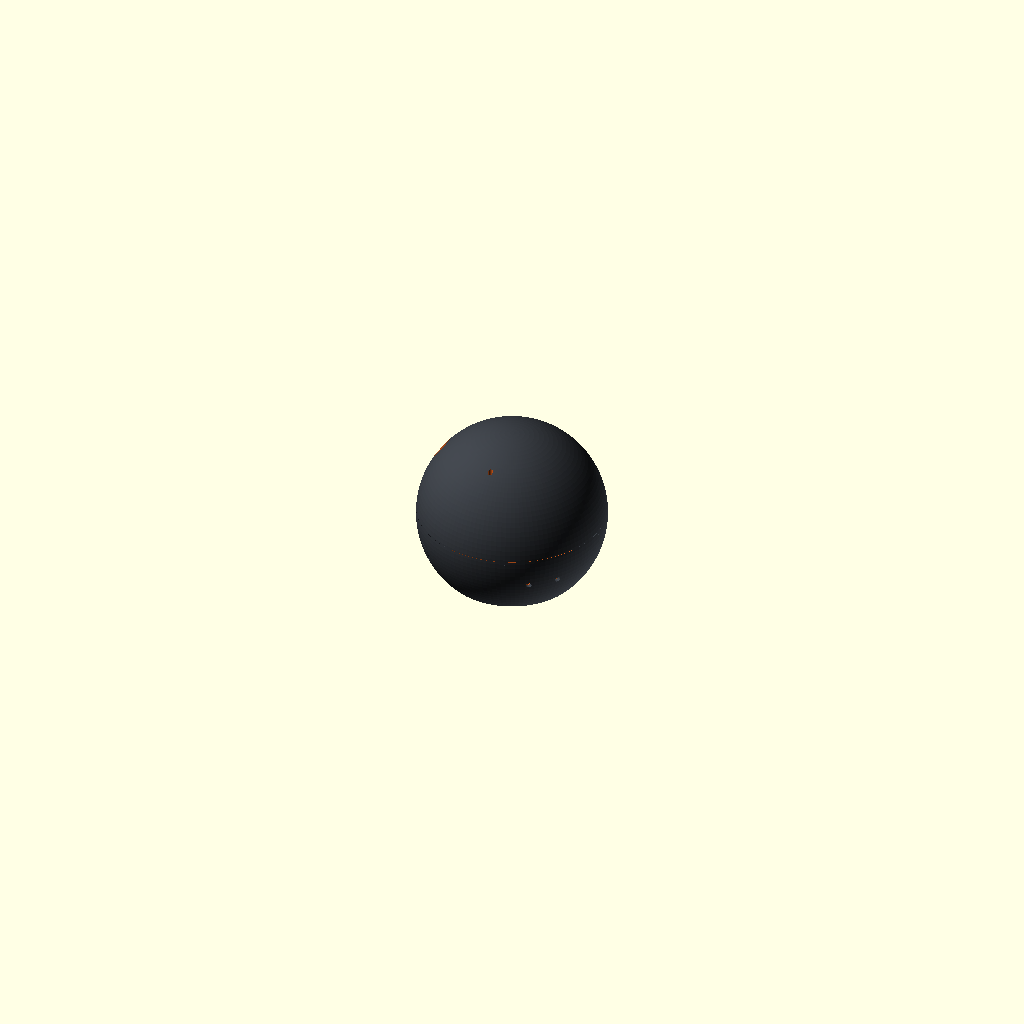
Cell 1: the model at its default parameters.
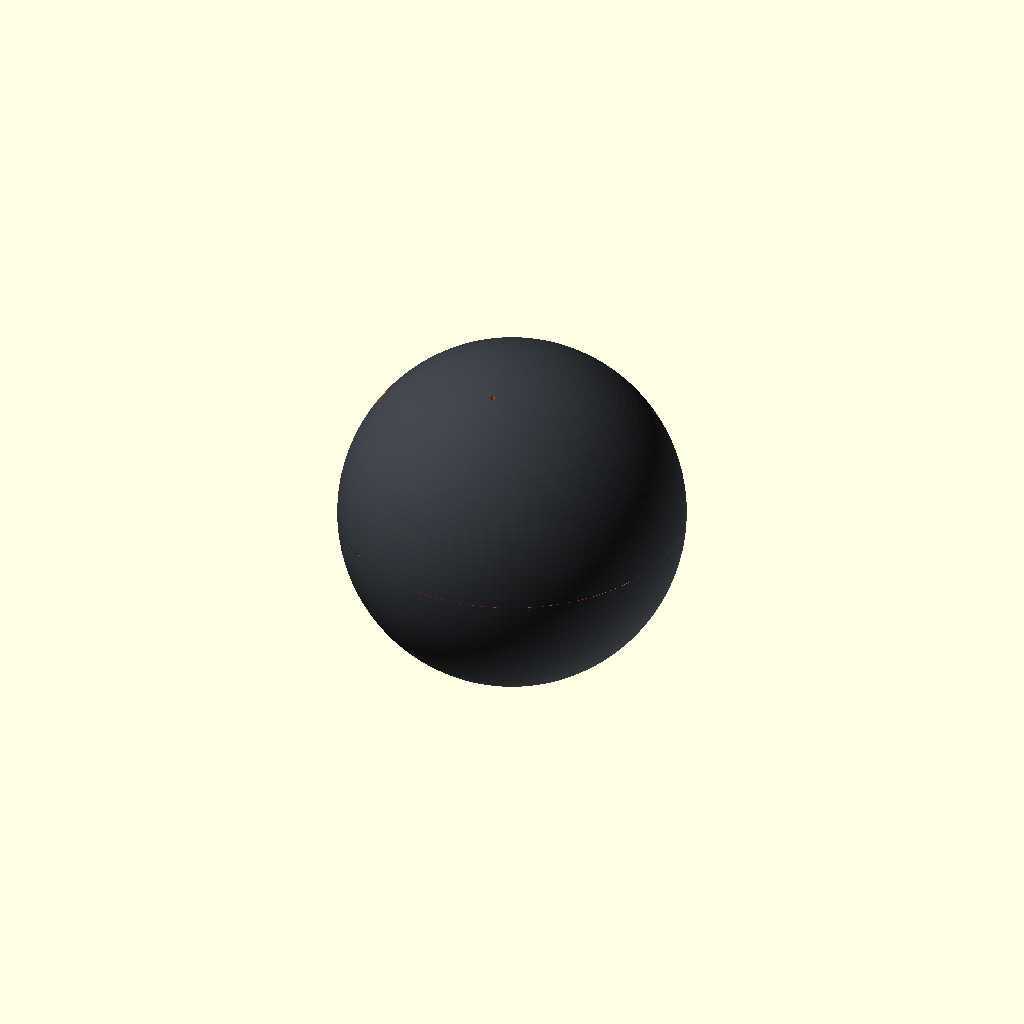
Cell 2: the same model with R = 112.
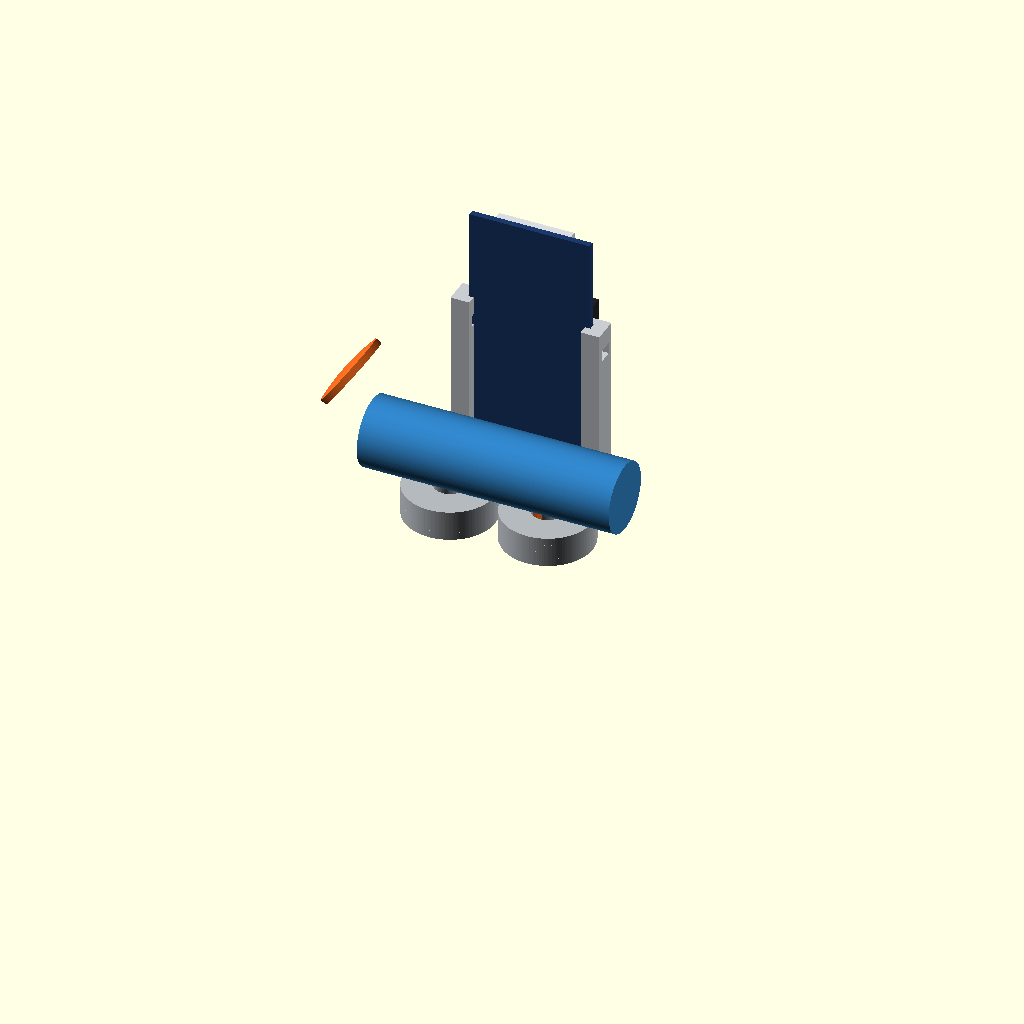
Cell 3 — rf set to 80, the other parameters unchanged.
The same orthographic view direction (rotation 55°, 0°, 25°; colour scheme Cornfield) for every cell, with the view re-fitted per cell, so scale and position can differ between cells.
OpenSCAD source file sandtable-live-fireground-twin/hardware/puck/puck.scad:
// Sandtable scout puck family — OpenSCAD source.
//
// Same construction and parameter names as build_puck.py, which is the version that was actually built,
// meshed and checked (watertightness, interference, mass, stability). THIS FILE WAS NOT RENDERED: OpenSCAD is
// not installed on the machine it was written on. It uses only core primitives, hull(), difference(),
// intersection(), modules and text(), and should open in OpenSCAD 2021.01 or newer; if a dimension disagrees
// with the STLs, the STLs (from build_puck.py) are the checked reference.
//
// Variant A, "Beacon puck": self-righting sphere-with-flat for one Qorvo DWM3001CDK + one 18650 cell.
// Variant B, "command brick": flat box for an Arduino UNO Q + battery bank + USB-C dongle, with a mast that
// holds one DWM3001CDK upright. Placed, not thrown.
//
// Frame: mm, z up, z = 0 = the floor when the part sits as used.
// Pick what to render:
part = "assembly";   // assembly | shell_bottom | shell_top | boot | sled | plug | brick | brick_tray | brick_lid | brick_mast

/* [Outer form] */
R = 56.0;            // outer sphere radius (the convex hull is exactly this sphere + the flat)
rf = 40.0;           // flat bottom radius: the only resting face
wall = 2.0;          // PETG wall
floor_t = 2.4;
tb = 2.4;            // TPU boot thickness; shells are recessed by this under the boot
lat_boot_lo = -25;   // boot lower edge (latitude, degrees)
split_dz = -6.0;     // split plane relative to the sphere centre
boot_ov = 7.0;       // boot overlap onto the top shell skirt
lip_h = 7.0; lip_t = 1.8; fit = 0.25;

/* [Board: DWM3001CDK — outline NOT published by Qorvo: every value TO BE MEASURED] */
board_w = 32.0; board_h = 64.0; pcb_t = 1.6;
comp_front = 9.0;    // incl. the 26-pin Raspberry Pi header if fitted
comp_back = 2.0;
board_y = 10.0;      // y of the PCB back face
ant_len = 12.0; ant_w = 20.0;
rail_w = 5.0; rail_h = 40.0; groove_d = 1.2; groove_clear = 0.3;
sled_base_t = 2.0; sled_pocket = 0.6; sled_lift = 10.0;

/* [Cell, ballast, charger] */
cell_d = 18.4; cell_len = 67.0; cell_y = -7.5;
wash_od = 24.0; wash_id = 8.4; wash_t = 2.0; wash_n = 4; wash_x = 13.0; well_wall = 1.2;   // DIN 9021 M8
chg_w = 17.0; chg_l = 22.0; chg_standoff = 4.0; chg_y0 = 16.6;
usb_w = 13.0; usb_h = 7.5; data_az = 45;

/* [Joint, switch, light pipe, id, cord] */
n_screws = 3; screw_az0 = 30; insert_d = 4.0; insert_l = 5.7; screw_d = 3.4;
sw_d = 7.2; sw_az = 225; sw_z = 24.0; membrane = 1.0;
lp_d = 3.2; lp_y = -30.0;
id_r = 7.5; id_depth = 0.8; id_lat = 35; id_az = 180; id_text = "P1";
cord_d = 3.5; cord_az = 315; cord_z = 24.0; cord_span = 18.0;

$fn = 120;
BIG = 400;

// ---------------- derived
zc = sqrt(R * R - rf * rf);
H = zc + R;
z_split = zc + split_dz;
z_boot_lo = zc + R * sin(lat_boot_lo);
z_boot_hi = z_split + boot_ov;
S0 = R; S1 = R - tb; S2 = R - wall; S3 = R - tb - wall; S4 = S3 - fit; S5 = S4 - lip_t;
board_z0 = floor_t - sled_pocket + sled_base_t + sled_lift;
board_z1 = board_z0 + board_h;
wash_top = floor_t + wash_n * wash_t;
cell_zc = wash_top + 0.6 + cell_d / 2;
zusb = floor_t + chg_standoff + 3.2;
function hr(S, z) = sqrt(max(S * S - (z - zc) * (z - zc), 0));   // horizontal radius of sphere S at height z
function sled_half() = board_w / 2 - groove_d + rail_w + 0.5;

// ---------------- helpers
module sph(r) { translate([0, 0, zc]) sphere(r = r); }
module slab(z0, z1) { translate([-BIG / 2, -BIG / 2, z0]) cube([BIG, BIG, z1 - z0]); }
module box(x0, x1, y0, y1, z0, z1) { translate([x0, y0, z0]) cube([x1 - x0, y1 - y0, z1 - z0]); }
module cylz(r, z0, z1, x = 0, y = 0, r2 = -1) { translate([x, y, z0]) cylinder(h = z1 - z0, r1 = r, r2 = (r2 < 0 ? r : r2)); }
module radial(r, len, r0, az, z) { rotate([0, 0, az]) translate([r0, 0, z]) rotate([0, 90, 0]) cylinder(h = len, r = r, $fn = 48); }
module radial_box(w, h, r0, len, az, z) { rotate([0, 0, az]) translate([r0, -w / 2, z - h / 2]) cube([len, w, h]); }
module shell_between(ro, ri, z0, z1) { intersection() { difference() { sph(ro); sph(ri); } slab(z0, z1); } }

// ================= Variant A: Beacon puck =================
module shell_bottom() {
    difference() {
        union() {
            difference() {
                union() {
                    intersection() { sph(S0); slab(0, z_boot_lo); }
                    intersection() { sph(S1); slab(z_boot_lo, z_split); }
                }
                intersection() { sph(S3); slab(floor_t, z_split + 1); }
            }
            shell_between(S3 + 0.3, S5, z_split - 4, z_split);                 // lip attachment band
            shell_between(S4, S5, z_split, z_split + lip_h);                   // lip
            for (i = [0 : n_screws - 1]) intersection() {                      // insert bosses
                radial_box(10, lip_h + 8, S5 - 6.5, 7, screw_az0 + i * 360 / n_screws, z_split + lip_h / 2 - 4);
                sph(S4);
            }
            intersection() {                                                   // interior features
                union() {
                    for (sx = [-1, 1]) {
                        x = sx * wash_x;
                        difference() {                                         // washer well
                            cylz(wash_od / 2 + 0.3 + well_wall, floor_t - 0.4, wash_top, x, cell_y);
                            cylz(wash_od / 2 + 0.3, floor_t - 0.1, wash_top + 1, x, cell_y);
                        }
                        cylz(wash_id / 2 - 0.25, floor_t - 0.4, wash_top - 0.2, x, cell_y);   // locating peg
                        xa = min(sx * 25, sx * 30); xb = max(sx * 25, sx * 30);
                        difference() {                                         // cell saddle with tie slot
                            box(xa, xb, cell_y - 10, cell_y + 10, floor_t - 0.4, cell_zc + 2);
                            translate([-40, cell_y, cell_zc]) rotate([0, 90, 0]) cylinder(h = 80, r = cell_d / 2 + 0.3);
                            box(xa + 1.5, xb - 1.5, cell_y - 11, cell_y + 11, floor_t + 1.5, floor_t + 4);
                        }
                        xe = sx * (cell_len / 2 + 0.5);
                        difference() {                                         // end stop with wire notch
                            box(min(xe, xe + sx * 1.6), max(xe, xe + sx * 1.6), cell_y - 6, cell_y + 6, floor_t - 0.4, cell_zc + 4);
                            box(min(xe, xe + sx * 1.6) - 1, max(xe, xe + sx * 1.6) + 1, cell_y - 2, cell_y + 2, cell_zc - 2, cell_zc + 5);
                        }
                        cx = sx * (chg_w / 2 - 0.5);                           // charger standoff rail
                        box(min(cx - 1, cx + 1), max(cx - 1, cx + 1), chg_y0, chg_y0 + chg_l - 1, floor_t - 0.4, floor_t + chg_standoff);
                    }
                    box(-6, 6, chg_y0 - 1.2, chg_y0 - 0.2, floor_t - 0.4, floor_t + chg_standoff + 3);
                }
                intersection() { sph(S3 + 0.3); slab(floor_t - 0.5, z_split); }
            }
        }
        for (i = [0 : n_screws - 1])
            radial(insert_d / 2, insert_l + 1, S4 - insert_l - 0.5, screw_az0 + i * 360 / n_screws, z_split + lip_h / 2);
        box(-sled_half() - 0.2, sled_half() + 0.2, 6.3, 15.2, floor_t - sled_pocket, floor_t + 0.01);   // sled pocket
        for (x = [-12, 12]) { cylz(1.7, -1, floor_t + 1, x, 10.75); cylz(3.2, -1, 1.2, x, 10.75); }     // M3 nylon from below
        radial_box(usb_w, usb_h, chg_y0 + chg_l - 2, 30, 90, zusb);              // charge window
        radial_box(usb_w, usb_h, 30, 30, data_az, zusb);                         // data window
        radial(sw_d / 2, 20, hr(S3, sw_z) - 4, sw_az, sw_z);                     // power switch
        cord_channel();
    }
}

module cord_channel() {
    span = cord_span / S1 * 180 / PI;
    intersection() {
        shell_between(S1 + 1, S1 - 1.6, cord_z - cord_d / 2, cord_z + cord_d / 2);
        linear_extrude(height = BIG, center = true)
            polygon(concat([[0, 0]], [for (a = [cord_az - span / 2 : span / 11 : cord_az + span / 2 + 0.001]) [200 * cos(a), 200 * sin(a)]]));
    }
}

module id_pad(boss) {
    plane = sqrt(S0 * S0 - id_r * id_r) - id_depth;
    translate([0, 0, zc]) rotate([0, 0, id_az]) rotate([0, 90 - id_lat, 0]) {
        if (boss) {
            intersection() { translate([0, 0, S2 - 2.6]) cylinder(h = 6, r = id_r + 2.5); sphere(r = S2 + 0.05); }
        } else {
            translate([0, 0, plane]) cylinder(h = 10, r = id_r);
            translate([0, 0, plane - 0.6]) rotate([0, 0, 90]) linear_extrude(height = 2)
                text(id_text, size = 7, font = "Liberation Sans:style=Bold", halign = "center", valign = "center");
        }
    }
}

module shell_top() {
    rin0 = hr(S3, z_boot_hi);
    zdome = zc + sqrt(S2 * S2 - lp_y * lp_y);
    difference() {
        union() {
            difference() {
                union() {
                    intersection() { sph(S1); slab(z_split, z_boot_hi + tb); }
                    intersection() {                                            // 45-degree step out to the dome
                        intersection() { sph(S0); slab(z_boot_hi, H + 1); }
                        union() { cylz(hr(S1, z_boot_hi), z_boot_hi, z_boot_hi + tb, 0, 0, hr(S1, z_boot_hi) + tb); slab(z_boot_hi + tb, H + 1); }
                    }
                }
                union() {                                                       // cavity: skirt, 45-degree cone, dome
                    intersection() { sph(S3); slab(z_split - 1, z_boot_hi); }
                    intersection() { cylz(rin0, z_boot_hi, z_boot_hi + tb, 0, 0, rin0 + tb); sph(S2); }
                    intersection() { sph(S2); slab(z_boot_hi + tb, H + 1); }
                }
            }
            id_pad(true);
            intersection() { cylz(lp_d / 2 + 1.6, zdome - 8, zdome + 2, 0, lp_y); sph(S2 + 0.5); }   // light-pipe boss
        }
        id_pad(false);
        cylz(lp_d / 2, zdome - 9, H + 2, 0, lp_y);
        for (i = [0 : n_screws - 1]) radial(screw_d / 2, 10, S3 - 2, screw_az0 + i * 360 / n_screws, z_split + lip_h / 2);
    }
}

module boot() {
    rin = hr(S1, z_boot_hi);
    span = cord_span / S1 * 180 / PI;
    difference() {
        union() {
            shell_between(S0, S1, z_boot_lo, z_boot_hi);
            difference() {
                intersection() { sph(S0); slab(z_boot_hi, z_boot_hi + tb); }
                cylz(rin + 0.15, z_boot_hi - 0.01, z_boot_hi + tb + 0.01, 0, 0, rin + tb + 0.15);
            }
        }
        for (i = [0 : n_screws - 1]) radial(3.4, 2.9, S1 - 1, screw_az0 + i * 360 / n_screws, z_split + lip_h / 2);   // screw heads
        radial(5.5, tb - membrane + 1, hr(S1, sw_z) - 1, sw_az, sw_z);                                              // switch membrane
        difference() { radial(6.5, 2, hr(S0, sw_z) - 0.5, sw_az, sw_z); radial(5.5, 4, hr(S0, sw_z) - 1.5, sw_az, sw_z); }
        for (a = [cord_az - span / 2, cord_az + span / 2]) radial(cord_d / 2, 10, hr(S1, cord_z) - 1.5, a, cord_z);
    }
}

module sled() {
    zb = floor_t - sled_pocket;
    difference() {
        union() {
            box(-sled_half(), sled_half(), 6.5, 15.0, zb, zb + sled_base_t);
            for (sx = [-1, 1]) {
                xin = sx * (board_w / 2 - groove_d);
                xa = min(xin, xin + sx * rail_w); xb = max(xin, xin + sx * rail_w);
                difference() {
                    union() {
                        box(xa, xb, board_y - 2.6, board_y + pcb_t + 2.6, zb, board_z0 + rail_h);
                        box(min(sx * (board_w / 2 - 4), xin), max(sx * (board_w / 2 - 4), xin), board_y - 2.6, board_y + pcb_t + 2.6, zb, board_z0);
                    }
                    box(min(xin - sx * 0.01, sx * (board_w / 2 + groove_clear)), max(xin - sx * 0.01, sx * (board_w / 2 + groove_clear)),
                        board_y - groove_clear / 2, board_y + pcb_t + groove_clear / 2, board_z0, board_z0 + rail_h + 1);
                    box(xa - 1, xb + 1, board_y - 1.2, board_y + pcb_t + 1.2, board_z0 + rail_h - 8, board_z0 + rail_h - 5);
                }
            }
        }
        for (x = [-12, 12]) cylz(1.25, zb - 1, zb + sled_base_t - 0.6, x, 10.75);
    }
}

module plug() {   // push-in TPU plug for the charge window, flush with the hull
    w = usb_w - 0.3; h = usb_h - 0.3;
    difference() {
        intersection() { radial_box(w, h, hr(S0, zusb) + 3 - 9, 9, 90, zusb); sph(S0 - 0.05); }
        radial_box(w - 2.4, h - 2.4, hr(S3, zusb) - 3, 5.5, 90, zusb);
    }
}

// stand-ins (not printed)
module board_standin() {
    color("#1b3a6b") box(-board_w / 2, board_w / 2, board_y, board_y + pcb_t, board_z0, board_z1);
    color("#d9dce0") box(-ant_w / 2, ant_w / 2, board_y + pcb_t, board_y + pcb_t + 2.6, board_z1 - 26, board_z1 - 0.5);
    color("#222") box(board_w / 2 - 7.5, board_w / 2 - 2.5, board_y + pcb_t, board_y + pcb_t + comp_front, board_z0 + 8, board_z0 + 41);
}
module cell_standin() { color("#2f7fc0") translate([-cell_len / 2, cell_y, cell_zc]) rotate([0, 90, 0]) cylinder(h = cell_len, r = cell_d / 2); }
module washers() { color("#b4b9be") for (sx = [-1, 1], i = [0 : wash_n - 1]) difference() {
    cylz(wash_od / 2, floor_t + i * wash_t, floor_t + (i + 1) * wash_t, sx * wash_x, cell_y);
    cylz(wash_id / 2, floor_t + i * wash_t - 1, floor_t + (i + 1) * wash_t + 1, sx * wash_x, cell_y); } }

module puck_assembly() {
    color("#e8661f") shell_bottom();
    color("#e8661f") shell_top();
    color("#3a3e44") boot();
    color("#3a3e44") plug();
    color("#c9cdd1") sled();
    board_standin(); cell_standin(); washers();
}

// ================= Variant B: command brick =================
/* [Brick] */
b_wall = 2.4; b_floor = 2.4; b_lid = 2.4; b_r = 8.0;
b_inner_l = 176.0; b_inner_w = 96.0; b_inner_h = 20.0;
bank_l = 100.0; bank_w = 63.0; bank_h = 15.0;            // owner's battery bank: TO BE MEASURED
unoq_l = 68.58; unoq_w = 53.34; unoq_t = 1.6; unoq_standoff = 4.0;   // Arduino UNO Q datasheet ABX00162, section 12
unoq_holes = [[13.97, 2.54], [15.24, 50.8], [66.04, 7.62], [66.04, 35.56]];   // UNO pattern, 4 x R1.6
dongle_l = 60.0; dongle_w = 26.0; dongle_h = 12.0;      // USB-C PD dongle: TO BE MEASURED
mast_h = 30.0; n_vents = 9;

bL = b_inner_l; bW = b_inner_w;
bank_x0 = -bL / 2 + 1; bank_y0 = -bW / 2 + 9;
ux0 = bank_x0 + bank_l + 4; ux1 = ux0 + unoq_l; uy0 = -bW / 2 + 9; uy1 = uy0 + unoq_w;
mast_x = bL / 2 - 30; mast_y = bW / 2 - 12;

module rbox(l, w, h, r, z0 = 0) { hull() for (sx = [-1, 1], sy = [-1, 1]) translate([sx * (l / 2 - r), sy * (w / 2 - r), z0]) cylinder(h = h, r = r); }

module brick_tray() {
    difference() {
        union() {
            difference() { rbox(bL + 2 * b_wall, bW + 2 * b_wall, b_floor + b_inner_h, b_r); rbox(bL, bW, b_inner_h + 1, b_r - b_wall, b_floor); }
            for (h = unoq_holes) cylz(3.2, b_floor - 0.5, b_floor + unoq_standoff, ux1 - h[0], uy0 + h[1]);
            for (sx = [-1, 1], sy = [-1, 1]) cylz(4, b_floor - 0.5, b_floor + b_inner_h, sx * (bL / 2 - 4.5), sy * (bW / 2 - 4.5));
            box(bank_x0 + bank_l + 0.5, bank_x0 + bank_l + 2, bank_y0, bank_y0 + 20, b_floor - 0.5, b_floor + 6);
            box(bank_x0 + 10, bank_x0 + bank_l - 10, bank_y0 + bank_w + 0.5, bank_y0 + bank_w + 2, b_floor - 0.5, b_floor + 6);
        }
        for (h = unoq_holes) cylz(2.0, b_floor + 0.5, b_floor + unoq_standoff + 1, ux1 - h[0], uy0 + h[1]);   // M3 inserts
        for (sx = [-1, 1], sy = [-1, 1]) cylz(2.0, b_floor + 2, b_floor + b_inner_h + 1, sx * (bL / 2 - 4.5), sy * (bW / 2 - 4.5));
        zcu = b_floor + unoq_standoff + unoq_t + 1.6;
        box(bL / 2 - 5, bL / 2 + 5, (uy0 + uy1) / 2 - 7, (uy0 + uy1) / 2 + 7, zcu - 4, zcu + 4);                 // UNO Q USB-C
        box(-bL / 2 - 5, -bL / 2 + 5, bank_y0 + bank_w / 2 - 16, bank_y0 + bank_w / 2 + 16, b_floor + 2, b_floor + bank_h - 1);   // bank ports
        for (sx = [-1, 1], sy = [-1, 1]) cylz(6.2, -1, 0.8, sx * (bL / 2 - 14), sy * (bW / 2 - 12));             // TPU feet
    }
}

module brick_lid() {
    z0 = b_floor + b_inner_h;
    difference() {
        union() {
            rbox(bL + 2 * b_wall, bW + 2 * b_wall, b_lid, b_r, z0);
            difference() { rbox(bL - 0.5, bW - 0.5, 3, b_r - b_wall, z0 - 3); rbox(bL - 4.5, bW - 4.5, 4, b_r - b_wall - 2, z0 - 3.5); }
        }
        for (sx = [-1, 1], sy = [-1, 1]) {
            x = sx * (bL / 2 - 4.5); y = sy * (bW / 2 - 4.5);
            cylz(4.2, z0 - 3.5, z0 + 0.01, x, y); cylz(1.7, z0 - 1, z0 + b_lid + 1, x, y); cylz(3.1, z0 + b_lid - 1.2, z0 + b_lid + 1, x, y);
        }
        for (i = [0 : n_vents - 1]) { x = ux0 + 8 + i * (unoq_l - 16) / (n_vents - 1); box(x - 1.2, x + 1.2, uy0 + 10, uy1 - 10, z0 - 1, z0 + b_lid + 1); }
        box(mast_x - 9, mast_x + 9, mast_y - 4, mast_y + 4, z0 - 1, z0 + b_lid + 1);
        for (x = [mast_x - 15, mast_x + 15]) cylz(1.7, z0 - 1, z0 + b_lid + 1, x, mast_y + 9);
    }
}

module brick_mast() {
    z0 = b_floor + b_inner_h + b_lid; ztop = z0 + mast_h;
    difference() {
        union() {
            difference() {
                box(mast_x - 21, mast_x + 21, mast_y - 6, mast_y + 6, z0, ztop);
                box(mast_x - 17, mast_x + 17, mast_y - 4, mast_y + 4, z0 - 1, ztop - 2);
                box(mast_x - 9, mast_x + 9, mast_y - 7, mast_y + 7, z0 + 6, ztop - 6);
            }
            box(mast_x - 21, mast_x + 21, mast_y - 6, mast_y + 13, z0, z0 + 2.4);
            for (sx = [-1, 1]) {
                xin = mast_x + sx * (board_w / 2 - groove_d);
                difference() {
                    box(min(xin, xin + sx * rail_w), max(xin, xin + sx * rail_w), mast_y - pcb_t / 2 - 2.6, mast_y + pcb_t / 2 + 2.6, ztop - 1, ztop + 30);
                    box(min(xin - sx * 0.01, mast_x + sx * (board_w / 2 + groove_clear)), max(xin - sx * 0.01, mast_x + sx * (board_w / 2 + groove_clear)),
                        mast_y - pcb_t / 2 - 0.15, mast_y + pcb_t / 2 + 0.15, ztop, ztop + 31);
                }
            }
        }
        for (x = [mast_x - 15, mast_x + 15]) cylz(1.7, z0 - 1, z0 + 3.4, x, mast_y + 9);
        box(mast_x - 9, mast_x + 9, mast_y - 4, mast_y + 4, z0 - 1, z0 + 3);
    }
}

module brick_assembly() {
    color("#3a3f45") brick_tray();
    color("#e8661f") brick_lid();
    color("#e8661f") brick_mast();
    color("#e9e9e6") box(bank_x0, bank_x0 + bank_l, bank_y0, bank_y0 + bank_w, b_floor, b_floor + bank_h);
    color("#127a83") box(ux0, ux1, uy0, uy1, b_floor + unoq_standoff, b_floor + unoq_standoff + unoq_t);
}

// ---------------- dispatch (print orientations are in README.md; these are assembled positions)
if (part == "assembly") puck_assembly();
else if (part == "shell_bottom") shell_bottom();
else if (part == "shell_top") translate([0, 0, -z_split]) shell_top();
else if (part == "boot") translate([0, 0, -z_boot_lo]) boot();
else if (part == "sled") sled();
else if (part == "plug") plug();
else if (part == "brick") brick_assembly();
else if (part == "brick_tray") brick_tray();
else if (part == "brick_lid") brick_lid();
else if (part == "brick_mast") brick_mast();
Parameter table extracted from the source (name, type, default, range or options):
part: string, default "assembly"
R: number, default 56
rf: number, default 40
wall: number, default 2
floor_t: number, default 2.4
tb: number, default 2.4
lat_boot_lo: number, default -25
split_dz: number, default -6
boot_ov: number, default 7
comp_front: number, default 9
comp_back: number, default 2
board_y: number, default 10
BIG: number, default 400
